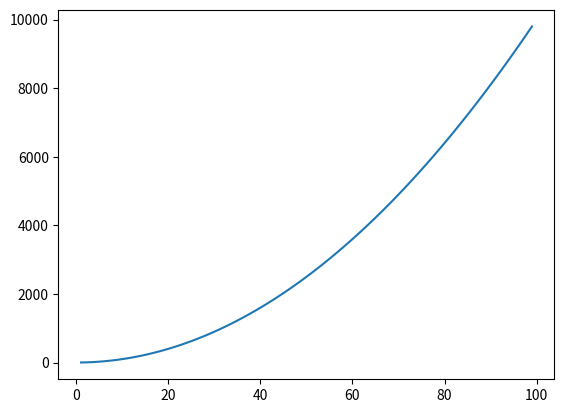

Generate this figure with matplotlib:
# week 08, lab 1 
# [redacted]

# task: Write a program that plots the function y = x2

# import modules 
import numpy as np 
import matplotlib.pyplot as plt

# define x points 
x = np.array(range(1,100))
y = x ** 2 

plt.plot(x,y)
plt.show()